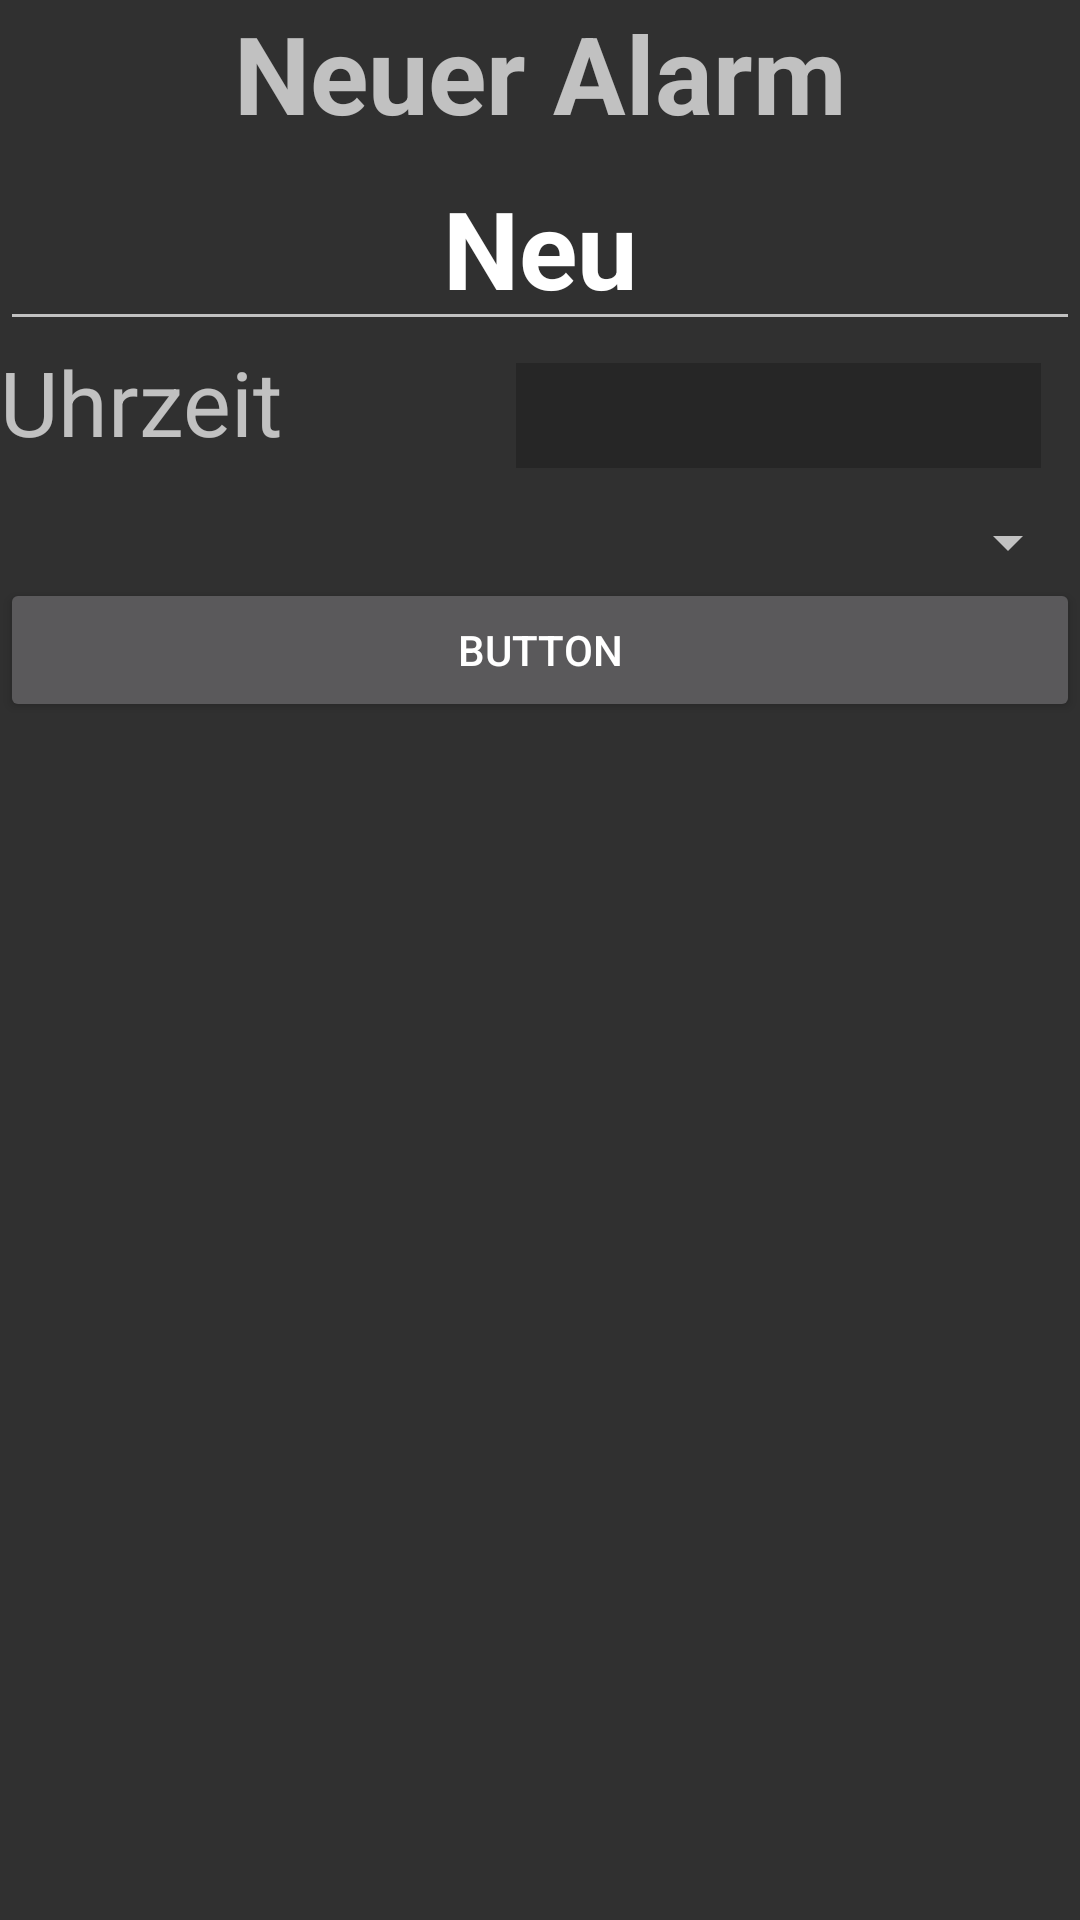

This screen was rendered from an Android layout file. Write that file and the resources it references.
<!-- AndroidManifest.xml: application theme AppTheme -->
<!-- res/layout/content_edit_alarm.xml -->
<?xml version="1.0" encoding="utf-8"?>
<LinearLayout xmlns:android="http://schemas.android.com/apk/res/android"
    android:layout_width="match_parent"
    android:layout_height="match_parent"
    android:orientation="vertical"
    android:weightSum="1">

    <TextView
        android:id="@+id/AlarmEdit"
        android:layout_width="match_parent"
        android:layout_height="wrap_content"
        android:text="Neuer Alarm"
        android:textAlignment="center"
        android:textSize="36sp"
        android:textStyle="normal|bold" />

    <EditText
        android:id="@+id/alarmnameET"
        android:layout_width="match_parent"
        android:layout_height="wrap_content"
        android:text="Neu"
        android:textAlignment="center"
        android:textSize="36sp"
        android:textStyle="normal|bold" />

    <GridLayout
        android:layout_width="match_parent"
        android:layout_height="55dp">

        <TextView
            android:id="@+id/textView3"
            android:layout_width="172dp"
            android:layout_height="wrap_content"
            android:text="Uhrzeit"
            android:textSize="30sp" />

        <EditText
            android:id="@+id/timeET"
            android:layout_width="175dp"
            android:layout_height="35dp"
            android:layout_column="1"
            android:layout_row="0"
            android:background="@color/cardview_shadow_start_color"
            android:ems="10"
            android:inputType="time" />
    </GridLayout>

    <Spinner
        android:id="@+id/ruleS"
        android:layout_width="match_parent"
        android:layout_height="wrap_content" />

    <Button
        android:id="@+id/makeAlarmBTN"
        android:layout_width="match_parent"
        android:layout_height="wrap_content"
        android:text="Button" />

</LinearLayout>
<!-- resources referenced by this layout -->
<resources>
  <style name="AppTheme" parent="Theme.AppCompat.NoActionBar">
          <item name="windowActionBar">false</item>
          <item name="colorPrimary">#3F51B5</item>
          <item name="colorPrimaryDark">#303F9F</item>
          <item name="colorAccent">#FFAB40</item>
      </style>
</resources>
